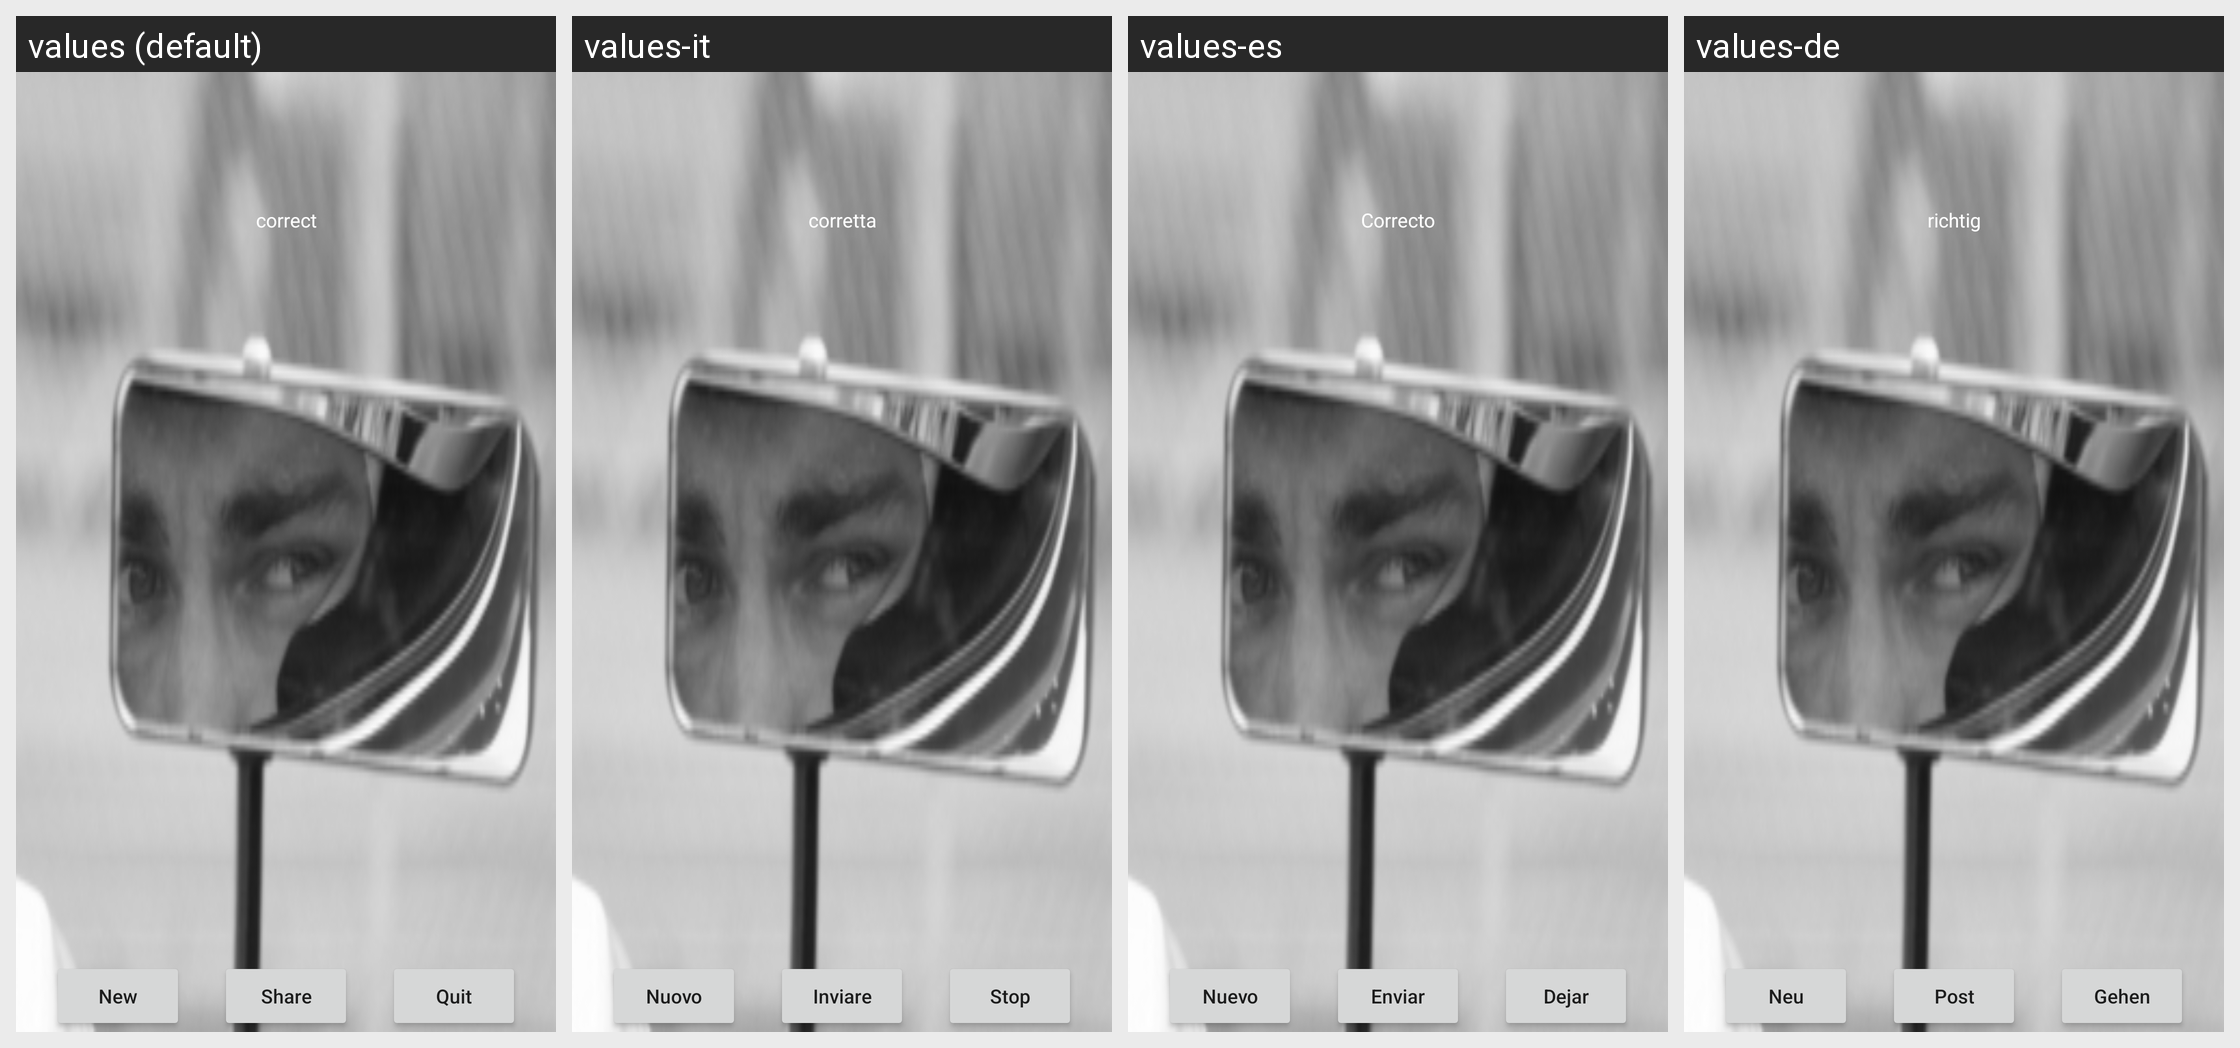

Here is an Android app screen in its default locale and in the app's own translations. Write out the translated-string differences for the strings that appear on this screen.
Android screen res/layout/quiz_dialog.xml rendered under 4 locales, left to right: values (default), values-it, values-es, values-de. Device: Nexus 5 (rendered at 1080×1920; each locale shown at half size, 540×960, under a caption strip naming it); theme CustomTheme.
Other locales in the repository, not shown: values-el, values-fr, values-ru.
Strings drawn on this screen, with the default value and each locale's value (text and hints the layout hard-codes, and strings that could not be matched under every locale, appear in the picture but are not listed):

correct
  values: correct
  values-it: corretta
  values-es: Correcto
  values-de: richtig

restart_quiz
  values: New
  values-it: Nuovo
  values-es: Nuevo
  values-de: Neu

share_quiz
  values: Share
  values-it: Inviare
  values-es: Enviar
  values-de: Post

quit_quiz
  values: Quit
  values-it: Stop
  values-es: Dejar
  values-de: Gehen
